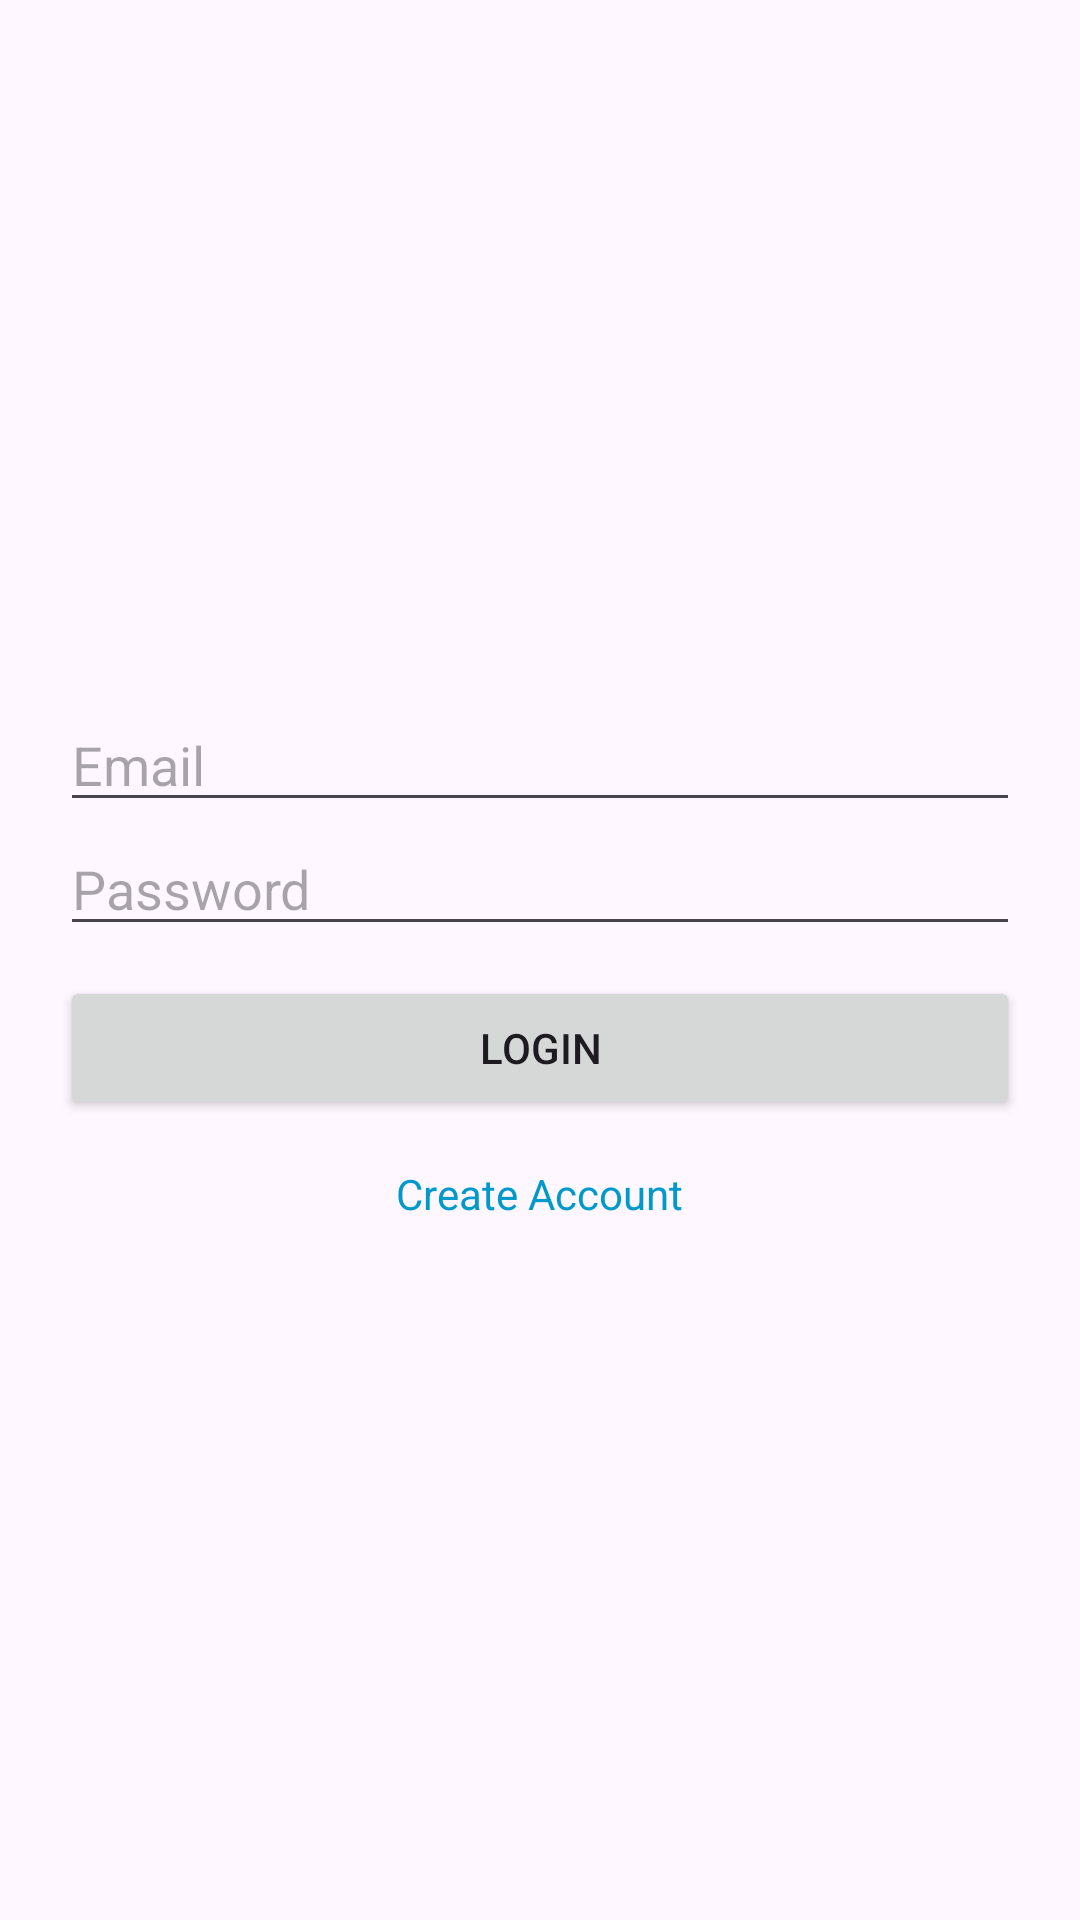

The Android layout XML behind this screen, and the referenced resources:
<!-- AndroidManifest.xml: application theme Theme.TrainHockey -->
<!-- res/layout/activity_login.xml -->
<?xml version="1.0" encoding="utf-8"?>
<LinearLayout xmlns:android="http://schemas.android.com/apk/res/android"
    android:layout_width="match_parent"
    android:layout_height="match_parent"
    android:orientation="vertical"
    android:gravity="center"
    android:padding="20dp">


    <EditText
        android:id="@+id/emailInput"
        android:layout_width="match_parent"
        android:layout_height="wrap_content"
        android:hint="Email"
        android:inputType="textEmailAddress"/>
    



    <EditText
        android:id="@+id/passwordInput"
        android:layout_width="match_parent"
        android:layout_height="wrap_content"
        android:hint="Password"
        android:inputType="textPassword"/>


    <Button
        android:id="@+id/loginButton"
        android:layout_width="match_parent"
        android:layout_height="wrap_content"
        android:text="Login"
        android:layout_marginTop="10dp"/>

    
    <TextView
        android:id="@+id/createAccountButton"
        android:layout_width="wrap_content"
        android:layout_height="wrap_content"
        android:text="Create Account"
        android:textColor="@android:color/holo_blue_dark"
        android:layout_marginTop="15dp"/>
</LinearLayout>
<!-- resources referenced by this layout -->
<resources>
  <style name="Theme.TrainHockey" parent="Theme.Material3.Light.NoActionBar">
          <item name="colorPrimary">@color/purple_500</item>
          <item name="colorOnPrimary">@color/white</item>
          <item name="colorSecondary">@color/teal_200</item>
          <item name="colorOnSecondary">@color/black</item>
          <item name="android:statusBarColor" tools:targetApi="l">?attr/colorPrimary</item>
      </style>
  <color name="purple_500">#FF6200EE</color>
  <color name="white">#FFFFFFFF</color>
  <color name="teal_200">#FF03DAC5</color>
  <color name="black">#FF000000</color>
</resources>
